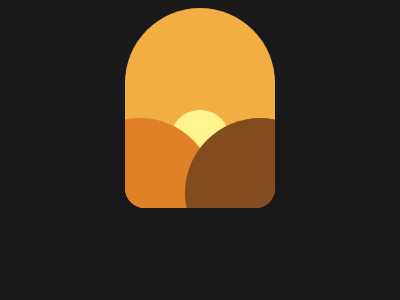

Reproduce this picture with HTML and CSS.

<!DOCTYPE html>
<html>
<head>
	<title>Suset CSS Battle Challenge</title>
	<style>
		body {
			box-sizing: border-box;
			background-color: #191919;
			
		}
		.container {
			display: flex;
			flex-direction: column;
			justify-content: center;
			align-items: center;
		}
		.top-half-circle {
			width: 150px;
			height: 150px;
			background-color: #f2ad43;
			border-top-left-radius: 50%;
			border-top-right-radius: 50%;
			z-index: 50;
		}
		.bottom-half-square {
			position: relative;
			overflow: hidden;
			width: 150px;
			height: 100px;
			margin-top: -50px;
			background: #f2ad43;
			border-bottom-left-radius: 20px;
			border-bottom-right-radius: 20px;
			z-index: 51;
			display: flex;
			justify-content: center;
			align-items: center;
		}
		.bottom-left-circle {
			width: 150px;
			height: 150px;
			border-radius: 100%;
			position: absolute;
			bottom: -60px;
			left: -60px;
			background-color: #E08027;
		}
		.bottom-right-circle {
			width: 150px;
			height: 150px;
			border-radius: 100%;
			position: absolute;
			bottom: -60px;
			right: -60px;
			background-color: #824B20;
		}
		.bottom-middle-circle {
			width: 60px;
			height: 60px;
			border-radius: 100%;
			background-color: #FFF58F;
			margin-top: -36px
		}
	</style>
</head>
<body>
	<div class="container">
		<div class="top-half-circle">
			
		</div>
		<div class="bottom-half-square">
			<div class="bottom-middle-circle"></div>
			<div class="bottom-left-circle"></div>
			<div class="bottom-right-circle"></div>
		</div>
	</div>
</body>
</html>